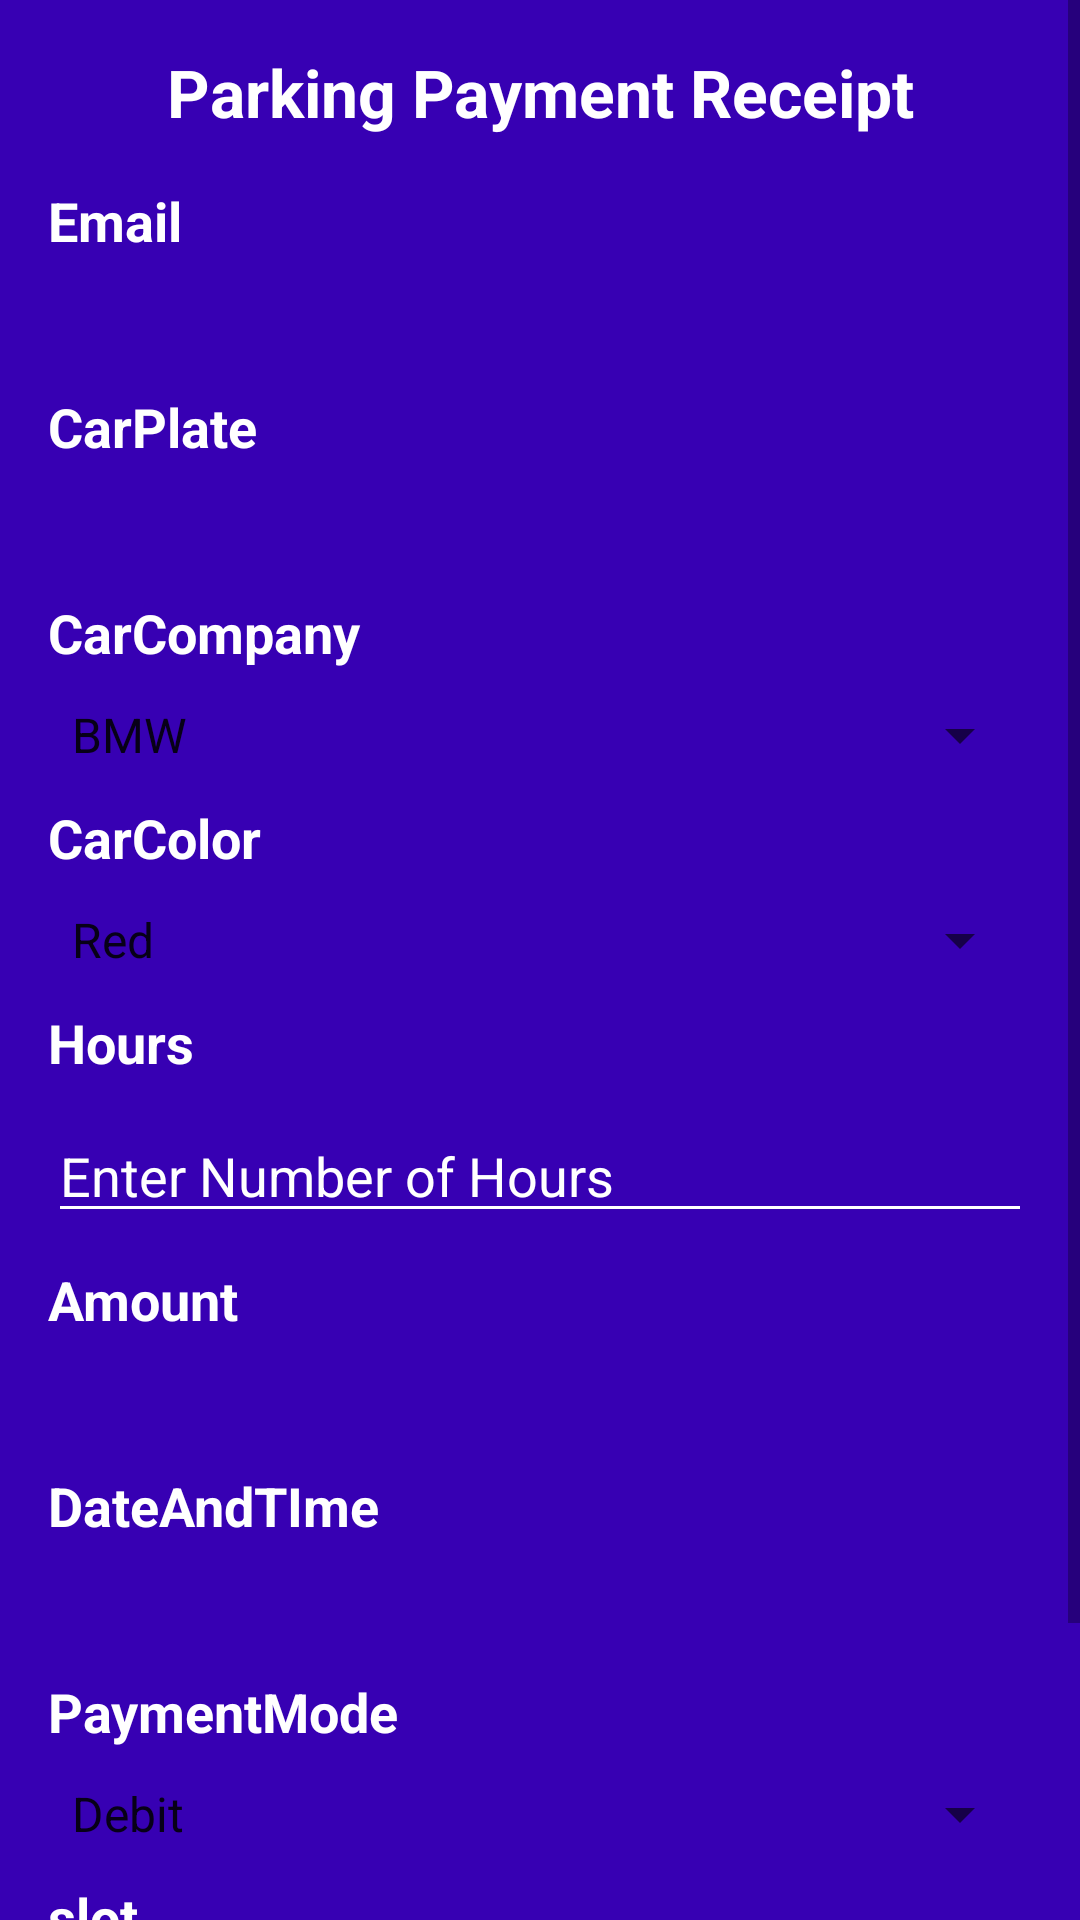

The Android layout XML behind this screen, and the referenced resources:
<!-- AndroidManifest.xml: application theme AppTheme -->
<!-- res/layout/activity_booking.xml -->
<?xml version="1.0" encoding="utf-8"?>
<LinearLayout xmlns:android="http://schemas.android.com/apk/res/android"
    xmlns:app="http://schemas.android.com/apk/res-auto"
    xmlns:tools="http://schemas.android.com/tools"
    android:id="@+id/txtCarCompany"
    android:layout_width="match_parent"
    android:layout_height="match_parent"
    android:background="@color/colorPrimaryDark"
    android:orientation="vertical"
    tools:context=".booking">

    <ScrollView
        android:layout_width="match_parent"
        android:layout_height="match_parent">

        <LinearLayout
            android:layout_width="match_parent"
            android:layout_height="match_parent"
            android:orientation="vertical"
            android:padding="16dp">

            <TextView
                android:layout_width="match_parent"
                android:layout_height="wrap_content"
                android:text="Parking Payment Receipt"
                android:textAlignment="center"
                android:textColor="@android:color/white"
                android:textSize="22sp"
                android:textStyle="bold"
                android:layout_marginBottom="16dp"/>

            <TextView
                android:id="@+id/parkingTxtEmail"
                android:layout_width="match_parent"
                android:layout_height="wrap_content"
                android:text="Email"
                android:textColor="@android:color/background_light"
                android:textSize="18sp"
                android:textStyle="bold" />

            <TextView
                android:id="@+id/parkingTxtEmailData"
                android:layout_width="match_parent"
                android:layout_height="wrap_content"
                android:layout_marginTop="10dp"
                android:textColor="@android:color/background_light"
                android:textSize="18sp" />

            <TextView
                android:id="@+id/parkingTxtCarNo"
                android:layout_width="match_parent"
                android:layout_height="wrap_content"
                android:layout_marginTop="10dp"
                android:text="CarPlate"
                android:textColor="@android:color/background_light"
                android:textSize="18sp"
                android:textStyle="bold" />

            <TextView
                android:id="@+id/parkingTxtCarNoData"
                android:layout_width="match_parent"
                android:layout_height="wrap_content"
                android:layout_marginTop="10dp"
                android:textColor="@android:color/background_light"
                android:textSize="18sp" />

            <TextView
                android:id="@+id/parkingTxtCarName"
                android:layout_width="match_parent"
                android:layout_height="wrap_content"
                android:layout_marginTop="10dp"
                android:text="CarCompany"
                android:textColor="#FFFFFF"
                android:textSize="18sp"
                android:textStyle="bold" />

            <Spinner
                android:id="@+id/parkingSpinCarCompany"
                android:layout_width="match_parent"
                android:layout_height="wrap_content"
                android:layout_marginTop="10dp"
                android:entries="@array/carName"
                android:textColor="@color/colorPrimary" />

            <TextView
                android:id="@+id/parkingTxtCarColor"
                android:layout_width="match_parent"
                android:layout_height="wrap_content"
                android:layout_marginTop="10dp"
                android:text="CarColor"
                android:textColor="#FFFFFF"
                android:textSize="18sp"
                android:textStyle="bold" />

            <Spinner
                android:id="@+id/parkingSpinCarColor"
                android:layout_width="match_parent"
                android:layout_height="wrap_content"
                android:layout_marginTop="10dp"
                android:entries="@array/carColor"
                android:textColor="#FFFFFF" />

            <TextView
                android:id="@+id/parkingTxtNoHours"
                android:layout_width="match_parent"
                android:layout_height="wrap_content"
                android:layout_marginTop="10dp"
                android:text="Hours"
                android:textColor="#FFFFFF"
                android:textSize="18sp"
                android:textStyle="bold" />

            <EditText
                android:id="@+id/parkingEtNoHours"
                android:layout_width="match_parent"
                android:layout_height="wrap_content"
                android:layout_marginTop="10dp"
                android:backgroundTint="@android:color/white"
                android:ems="10"
                android:hint="Enter Number of Hours"
                android:inputType="number"
                android:textColor="#FFFFFF"
                android:textColorHint="@android:color/white" />

            <TextView
                android:id="@+id/parkingTxtAmount"
                android:layout_width="match_parent"
                android:layout_height="wrap_content"
                android:layout_marginTop="10dp"
                android:text="Amount"
                android:textColor="#FFFFFF"
                android:textSize="18sp"
                android:textStyle="bold" />

            <TextView
                android:id="@+id/parkingTxtAmountData"
                android:layout_width="match_parent"
                android:layout_height="wrap_content"
                android:layout_marginTop="10dp"
                android:textColor="#FFFFFF"
                android:textSize="18sp" />

            <TextView
                android:id="@+id/parkingTxtDate"
                android:layout_width="match_parent"
                android:layout_height="wrap_content"
                android:layout_marginTop="10dp"
                android:text="DateAndTIme"
                android:textColor="@android:color/background_light"
                android:textSize="18sp"
                android:textStyle="bold" />

            <TextView
                android:id="@+id/parkingTxtDateData"
                android:layout_width="match_parent"
                android:layout_height="wrap_content"
                android:layout_marginTop="10dp"
                android:textColor="@android:color/background_light"
                android:textSize="18sp" />

            <TextView
                android:id="@+id/parkingTxtPaymentMode"
                android:layout_width="match_parent"
                android:layout_height="wrap_content"
                android:layout_marginTop="10dp"
                android:text="PaymentMode"
                android:textColor="#FFFFFF"
                android:textSize="18sp"
                android:textStyle="bold" />

            <Spinner
                android:id="@+id/parkingSpinPaymentMode"
                android:layout_width="match_parent"
                android:layout_height="wrap_content"
                android:layout_marginTop="10dp"
                android:entries="@array/paymentMethod" />


            <TextView
                android:id="@+id/parkingTxtSpot"
                android:layout_width="match_parent"
                android:layout_height="wrap_content"
                android:layout_marginTop="10dp"
                android:text="slot"
                android:textColor="@android:color/background_light"
                android:textSize="18sp"
                android:textStyle="bold" />

            <Spinner
                android:id="@+id/parkingSpinSpot"
                android:layout_width="match_parent"
                android:layout_height="wrap_content"
                android:layout_marginTop="10dp"
                android:entries="@array/spots" />

            <Button
                android:id="@+id/parkingBtnSubmit"
                android:layout_width="match_parent"
                android:layout_height="wrap_content"
                android:layout_marginTop="8dp"
                android:background="@color/colorPrimary"
                android:text="Submit"
                android:textColor="#FFFFFF" />

        </LinearLayout>
    </ScrollView>


</LinearLayout>
<!-- resources referenced by this layout -->
<resources>
  <string-array name="carColor">
          <item>Red</item>
          <item>Black</item>
          <item>White</item>
          <item>Blue</item>
          <item>Yellow</item>
      </string-array>
  <string-array name="carName">
          <item>BMW</item>
          <item>Audi</item>
          <item>Mercedes</item>
          <item>Ferrari</item>
          <item>Bugatti</item>
      </string-array>
  <string-array name="paymentMethod">
          <item>Debit</item>
          <item>Visa</item>
          <item>Master card</item>
          <item>American Express</item>
      </string-array>
  <string-array name="spots">
          <item>1</item>
          <item>2</item>
          <item>3</item>
          <item>4</item>
          <item>5</item>
      </string-array>
  <style name="AppTheme" parent="Theme.AppCompat.Light.DarkActionBar">
          
          <item name="colorPrimary">@color/colorPrimary</item>
          <item name="colorPrimaryDark">@color/colorPrimaryDark</item>
          <item name="colorAccent">@color/colorAccent</item>
      </style>
  <!-- not gathered from this repository: default colours our renderer supplied (Android Studio template values) -->
  <color name="colorPrimary">#FF6200EE</color>
  <color name="colorPrimaryDark">#FF3700B3</color>
  <color name="colorAccent">#FF03DAC5</color>
</resources>
